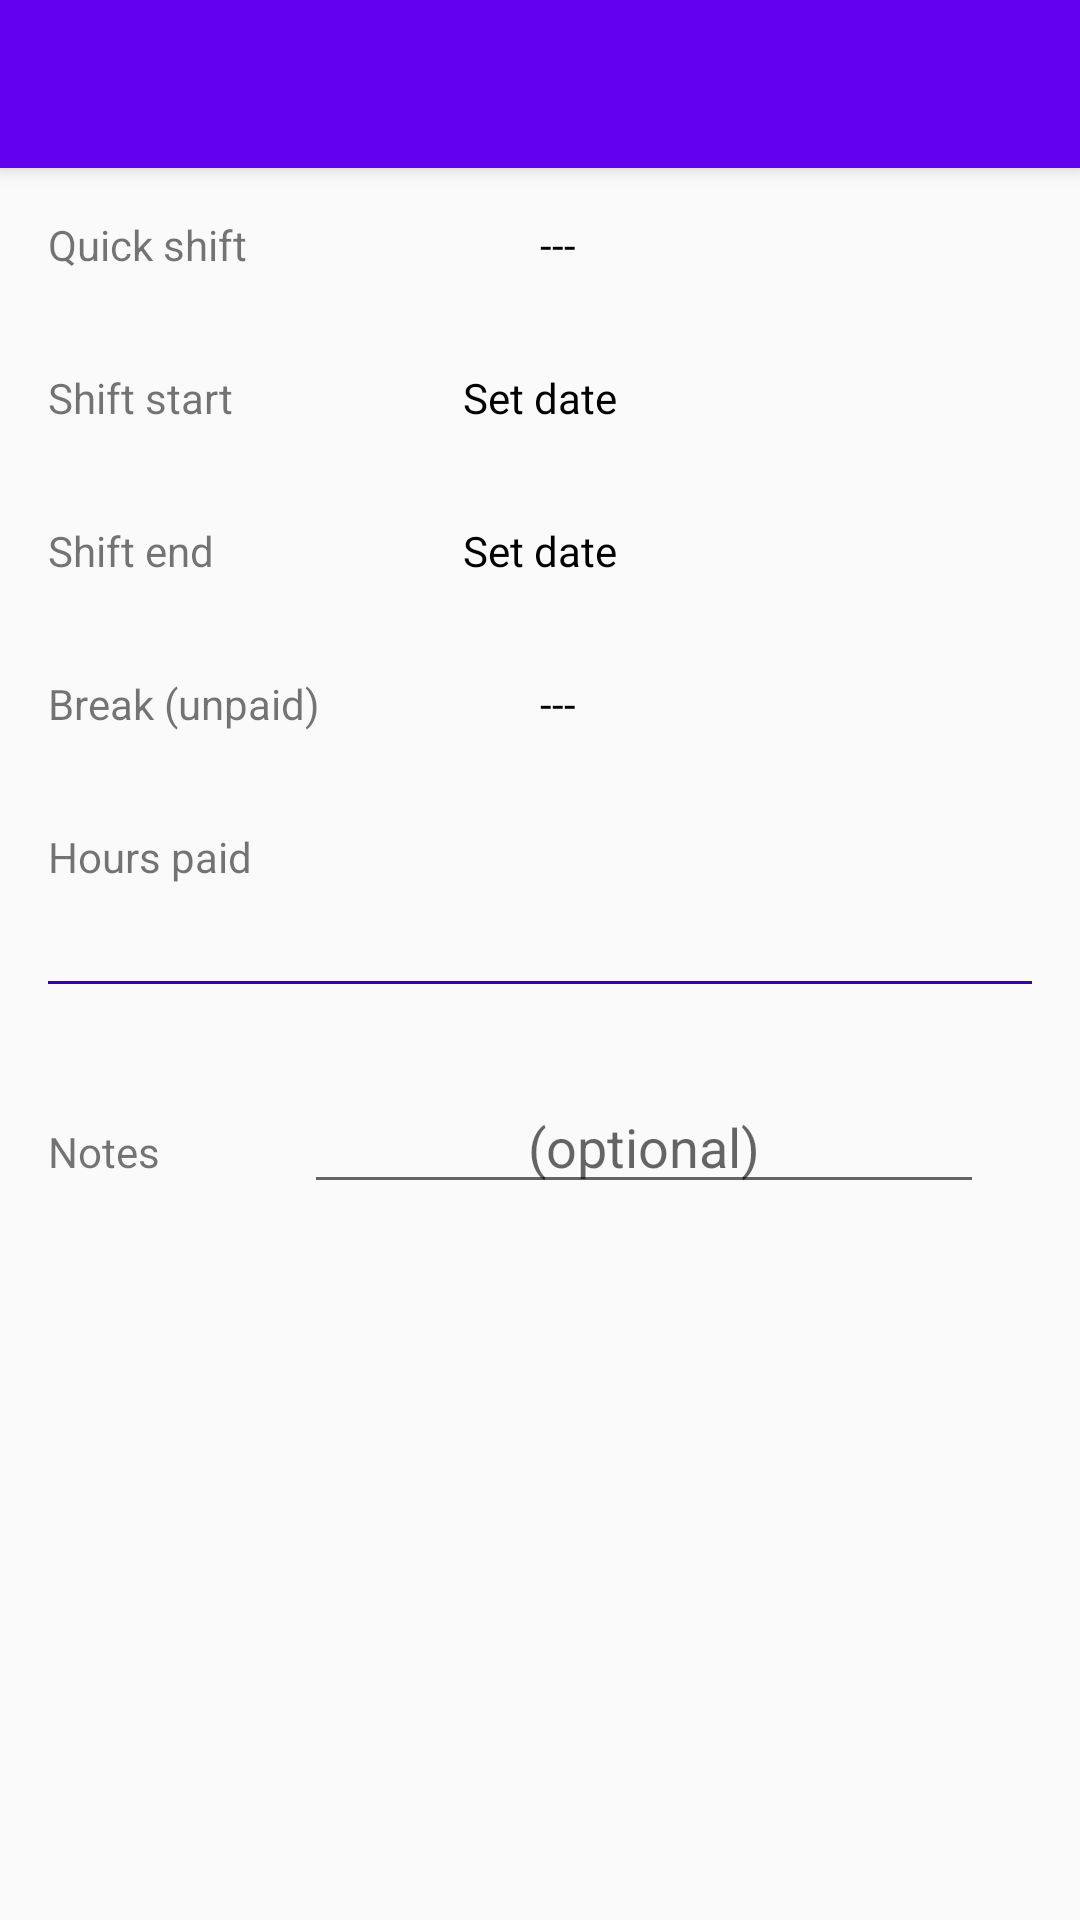

Reconstruct the res/layout file that produces this screen, plus the resources it refers to.
<!-- AndroidManifest.xml: application theme AppTheme -->
<!-- res/layout/fragment_workday.xml -->
<?xml version="1.0" encoding="utf-8"?>
<LinearLayout xmlns:android="http://schemas.android.com/apk/res/android"
    android:layout_width="match_parent"
    android:layout_height="wrap_content"
    xmlns:app="http://schemas.android.com/apk/res-auto"
    android:orientation="vertical">

    <include
        android:id="@+id/workday_toolbar"
        layout="@layout/toolbar" />

    <LinearLayout
        android:layout_width="match_parent"
        android:layout_height="wrap_content"
        android:layout_margin="16dp"
        android:orientation="horizontal">

        <TextView
            android:layout_width="0dp"
            android:layout_height="wrap_content"
            android:layout_weight="1"
            android:text="@string/workday_quick_shift_label" />

        
        <TextView
            android:layout_width="0dp"
            android:layout_height="wrap_content"
            android:layout_weight="1"
            android:text="@string/workday_spinner_text"
            android:textColor="#000" />

    </LinearLayout>

    <LinearLayout
        android:layout_width="match_parent"
        android:layout_height="wrap_content"
        android:layout_margin="16dp"
        android:orientation="horizontal">

        <TextView
            android:layout_width="0dp"
            android:layout_height="wrap_content"
            android:layout_weight="1"
            android:text="@string/workday_shift_start_label" />

        <TextView
            android:id="@+id/workday_date_shift_start_text_view"
            android:layout_width="0dp"
            android:layout_height="wrap_content"
            android:layout_weight="1"
            android:gravity="center_horizontal"
            android:text="@string/workday_date_set_text"
            android:textColor="#000" />

        <TextView
            android:id="@+id/workday_time_shift_start_text_view"
            android:layout_width="0dp"
            android:layout_height="wrap_content"
            android:layout_weight="1"
            android:gravity="center_horizontal"
            android:textColor="#000" />

    </LinearLayout>

    <LinearLayout
        android:layout_width="match_parent"
        android:layout_height="wrap_content"
        android:layout_margin="16dp"
        android:orientation="horizontal">

        <TextView
            android:layout_width="0dp"
            android:layout_height="wrap_content"
            android:layout_weight="1"
            android:text="@string/workday_shift_end_label" />

        <TextView
            android:id="@+id/workday_date_shift_end_text_view"
            android:layout_width="0dp"
            android:layout_height="match_parent"
            android:layout_weight="1"
            android:gravity="center_horizontal"
            android:text="@string/workday_date_set_text"
            android:textColor="#000" />

        <TextView
            android:id="@+id/workday_time_shift_end_text_view"
            android:layout_width="0dp"
            android:layout_height="wrap_content"
            android:layout_weight="1"
            android:gravity="center_horizontal"
            android:textColor="#000" />

    </LinearLayout>

    <LinearLayout
        android:layout_width="match_parent"
        android:layout_height="wrap_content"
        android:layout_margin="16dp"
        android:orientation="horizontal">

        <TextView
            android:layout_width="0dp"
            android:layout_height="wrap_content"
            android:layout_weight="1"
            android:text="@string/workday_break_unpaid_label" />

        <TextView
            android:id="@+id/workday_unpaid_break_spinner_text_view"
            android:layout_width="0dp"
            android:layout_height="wrap_content"
            android:layout_weight="1"
            android:text="@string/workday_spinner_text"
            android:textColor="#000" />

    </LinearLayout>

    <LinearLayout
        android:layout_width="match_parent"
        android:layout_height="wrap_content"
        android:layout_margin="16dp"
        android:orientation="horizontal">

        <TextView
            android:layout_width="0dp"
            android:layout_height="wrap_content"
            android:layout_weight="1"
            android:text="@string/workday_hours_paid_label" />

        <TextView
            android:id="@+id/workday_paid_hours_text_view"
            android:layout_width="0dp"
            android:layout_height="wrap_content"
            android:layout_weight="1"
            android:textColor="#000" />

    </LinearLayout>

    <View
        android:layout_width="match_parent"
        android:layout_height="1dp"
        android:layout_margin="16dp"
        android:background="@color/colorPrimaryDark" />

    <LinearLayout
        android:layout_width="match_parent"
        android:layout_height="wrap_content">

        <TextView
            android:layout_width="wrap_content"
            android:layout_height="wrap_content"
            android:layout_margin="16dp"
            android:text="@string/workday_notes_label" />

        <EditText
            android:id="@+id/workday_note_edit_text"
            android:layout_width="match_parent"
            android:layout_height="wrap_content"
            android:layout_marginBottom="16dp"
            android:layout_marginEnd="32dp"
            android:layout_marginLeft="32dp"
            android:layout_marginRight="32dp"
            android:layout_marginStart="32dp"
            android:layout_marginTop="16dp"
            android:gravity="bottom"
            android:hint="@string/workday_notes_hint"
            android:textAlignment="center"
            android:textColor="#000" />

    </LinearLayout>

</LinearLayout>
<!-- res/layout/toolbar.xml (included above) -->
<?xml version="1.0" encoding="utf-8"?>
<android.support.v7.widget.Toolbar xmlns:android="http://schemas.android.com/apk/res/android"
    xmlns:app="http://schemas.android.com/apk/res-auto"

    xmlns:tools="http://schemas.android.com/tools"
    android:layout_width="match_parent"
    android:layout_height="?attr/actionBarSize"
    android:background="?attr/colorPrimary"
    android:elevation="4dp"
    android:theme="@style/ThemeOverlay.AppCompat.ActionBar"
    app:popupTheme="@style/ThemeOverlay.AppCompat.Light"
    tools:targetApi="lollipop"
    />
<!-- resources referenced by this layout -->
<resources>
  <string name="workday_break_unpaid_label">Break (unpaid)</string>
  <string name="workday_date_set_text">Set date</string>
  <string name="workday_hours_paid_label">Hours paid</string>
  <string name="workday_notes_hint">(optional)</string>
  <string name="workday_notes_label">Notes</string>
  <string name="workday_quick_shift_label">Quick shift</string>
  <string name="workday_shift_end_label">Shift end</string>
  <string name="workday_shift_start_label">Shift start</string>
  <string name="workday_spinner_text">---</string>
  <style name="AppTheme" parent="Theme.AppCompat.Light.DarkActionBar">
          
          <item name="colorPrimary">@color/colorPrimary</item>
          <item name="colorPrimaryDark">@color/colorPrimaryDark</item>
          <item name="colorAccent">@color/colorAccent</item>
          <item name="actionMenuTextColor">#FFFFFF</item>
          <item name="android:actionMenuTextColor">#FFFFFF</item>
          <item name="android:textColorPrimary">@android:color/background_light</item>
          <item name="android:homeAsUpIndicator">@drawable/ic_clear_white_24dp</item>
          <item name="android:actionBarStyle">@style/ThemeOverlay.AppCompat.Dark</item>
      </style>
  <!-- not gathered from this repository: default colours our renderer supplied (Android Studio template values) -->
  <color name="colorPrimary">#FF6200EE</color>
  <color name="colorPrimaryDark">#FF3700B3</color>
  <color name="colorAccent">#FF03DAC5</color>
</resources>
